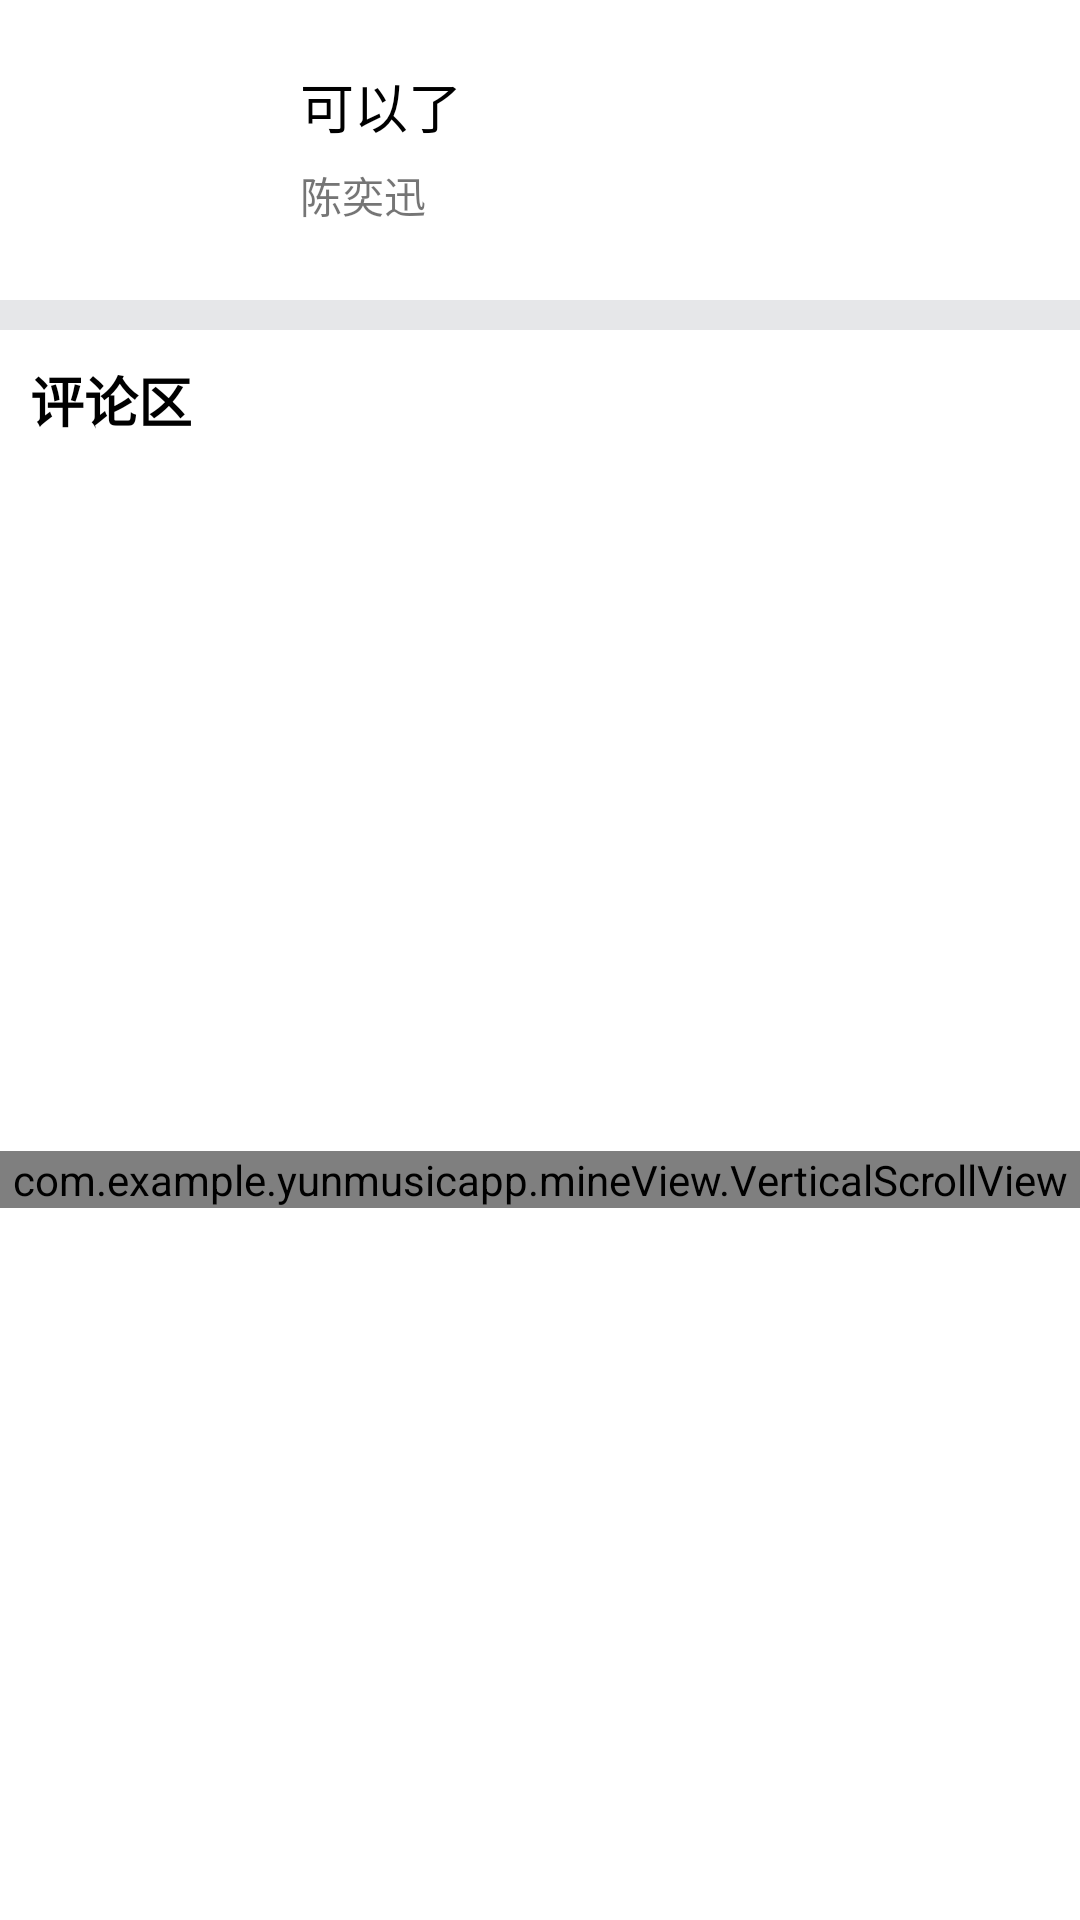

Write the Android layout XML for this screen, with the resource values it uses.
<!-- AndroidManifest.xml: application theme Theme.YunMusicApp -->
<!-- res/layout/musiccomment_recycler.xml -->
<?xml version="1.0" encoding="utf-8"?>
<androidx.constraintlayout.widget.ConstraintLayout
    xmlns:android="http://schemas.android.com/apk/res/android"
    xmlns:app="http://schemas.android.com/apk/res-auto"
    xmlns:tools="http://schemas.android.com/tools"
    android:layout_width="match_parent"
    android:layout_height="wrap_content">

    <ImageView
        android:id="@+id/MusicComment_Recycler_Img"
        android:layout_width="80dp"
        android:layout_height="80dp"
        android:layout_marginStart="10dp"
        android:layout_marginTop="10dp"
        app:layout_constraintStart_toStartOf="parent"
        app:layout_constraintTop_toTopOf="parent"
        tools:srcCompat="@tools:sample/avatars" />

    <TextView
        android:textColor="@color/black"
        android:textSize="18sp"
        android:id="@+id/MusicComment_Recycler_SongName"
        android:layout_width="wrap_content"
        android:layout_height="wrap_content"
        android:layout_marginStart="10dp"
        android:layout_marginBottom="20dp"
        android:text="可以了"
        app:layout_constraintBottom_toBottomOf="@+id/MusicComment_Recycler_Img"
        app:layout_constraintStart_toEndOf="@+id/MusicComment_Recycler_Img"
        app:layout_constraintTop_toTopOf="parent" />

    <TextView
        android:id="@+id/MusicComment_Recycler_SingerName"
        android:layout_width="wrap_content"
        android:layout_height="wrap_content"
        android:layout_marginTop="30dp"
        android:text="陈奕迅"
        app:layout_constraintBottom_toBottomOf="@+id/MusicComment_Recycler_Img"
        app:layout_constraintStart_toStartOf="@+id/MusicComment_Recycler_SongName"
        app:layout_constraintTop_toTopOf="@+id/MusicComment_Recycler_Img" />

    <View
        android:id="@+id/view7"
        android:layout_width="match_parent"
        android:layout_height="10dp"
        android:layout_marginTop="10dp"
        android:background="@color/gray"
        app:layout_constraintEnd_toEndOf="parent"
        app:layout_constraintStart_toStartOf="parent"
        app:layout_constraintTop_toBottomOf="@+id/MusicComment_Recycler_Img">
    </View>

    <TextView
        android:id="@+id/textView78"
        android:layout_width="wrap_content"
        android:layout_height="wrap_content"
        android:layout_marginStart="10dp"
        android:layout_marginTop="10dp"
        android:text="评论区"
        android:textColor="@color/black"
        android:textSize="18sp"
        android:textStyle="bold"
        app:layout_constraintStart_toStartOf="parent"
        app:layout_constraintTop_toBottomOf="@+id/view7" />


    <com.google.android.material.tabs.TabLayout
        android:id="@+id/MusicComment_Recycler_TabLayout"
        android:layout_width="0dp"
        android:layout_height="35dp"
        android:layout_marginStart="120dp"
        android:background="#00000000"
        android:theme="@style/Theme.AppCompat"
        app:layout_constraintEnd_toEndOf="parent"
        app:layout_constraintStart_toEndOf="@+id/textView78"
        app:layout_constraintTop_toBottomOf="@+id/view7"
        app:tabIndicator="@drawable/layer_tab_indicator_large"
        app:tabIndicatorColor="#FF0000"
        app:tabIndicatorFullWidth="false"
        app:tabIndicatorHeight="4dp"
        app:tabRippleColor="@android:color/transparent"
        app:tabSelectedTextColor="@color/black"
        app:tabTextColor="@color/black" />

    <com.example.yunmusicapp.mineView.VerticalScrollView
        android:fillViewport="true"
        android:layout_width="match_parent"
        android:layout_height="wrap_content"
        android:layout_marginTop="10dp"
        android:layout_marginBottom="10dp"
        app:layout_constraintBottom_toBottomOf="parent"
        app:layout_constraintEnd_toEndOf="parent"
        app:layout_constraintStart_toStartOf="parent"
        app:layout_constraintTop_toBottomOf="@+id/textView78">

        <com.example.yunmusicapp.mineView.VerticalViewPager
            android:id="@+id/MusicComment_Recycler_ViewPager"
            android:layout_width="match_parent"
            android:layout_height="wrap_content" />
    </com.example.yunmusicapp.mineView.VerticalScrollView>


</androidx.constraintlayout.widget.ConstraintLayout>
<!-- resources referenced by this layout -->
<resources>
  <color name="black">#FF000000</color>
  <color name="gray">#E6E7E9</color>
  <!-- drawable layer_tab_indicator_large (drawable) -->
  <?xml version="1.0" encoding="utf-8"?>
  <layer-list xmlns:android="http://schemas.android.com/apk/res/android">
      <item
          android:width="70dp"
          android:gravity="center">
          <shape>
              <corners android:radius="90dp" />
              <size android:height="5dp" />
              <solid android:color="#ff0000" />
          </shape>
      </item>
  </layer-list>
  <style name="Theme.YunMusicApp" parent="Theme.MaterialComponents.DayNight.NoActionBar">
          
          <item name="colorPrimary">@color/red</item>
          <item name="colorPrimaryVariant">@color/purple_700</item>
          <item name="colorOnPrimary">@color/white</item>
          
          <item name="colorSecondary">@color/teal_200</item>
          <item name="colorSecondaryVariant">@color/teal_700</item>
          <item name="colorOnSecondary">@color/black</item>
          
          <item name="android:statusBarColor" tools:targetApi="l">?attr/colorPrimaryVariant</item>
          
      </style>
  <color name="red">#FF0000</color>
  <color name="purple_700">#FF3700B3</color>
  <color name="white">#FFFFFFFF</color>
  <color name="teal_200">#FF03DAC5</color>
  <color name="teal_700">#FF018786</color>
</resources>
